6-way image classification set "gemstone_images" from GitHub (kailashkai/GemstoneClassification); label vocabulary: emerald, fake emerald, fake ruby, fake turquoise, ruby, turquoise.

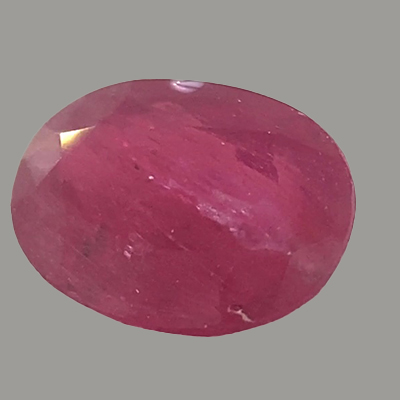
Label: ruby

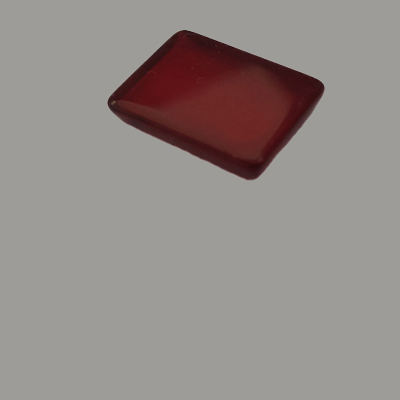
Label: fake ruby

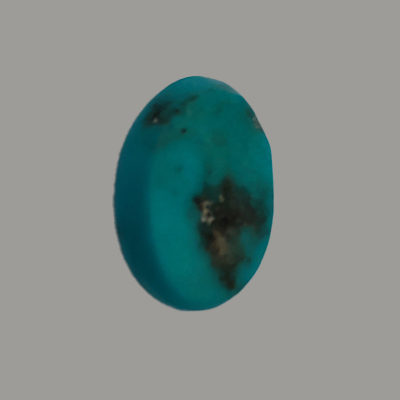
Label: turquoise

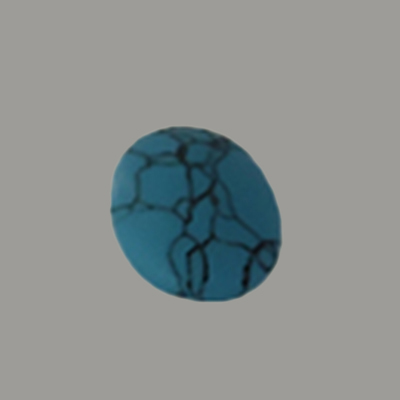
Label: fake turquoise

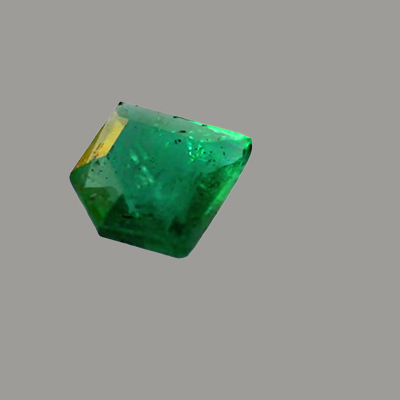
Label: emerald

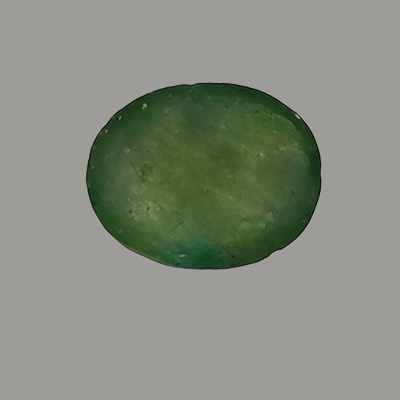
Label: fake emerald
